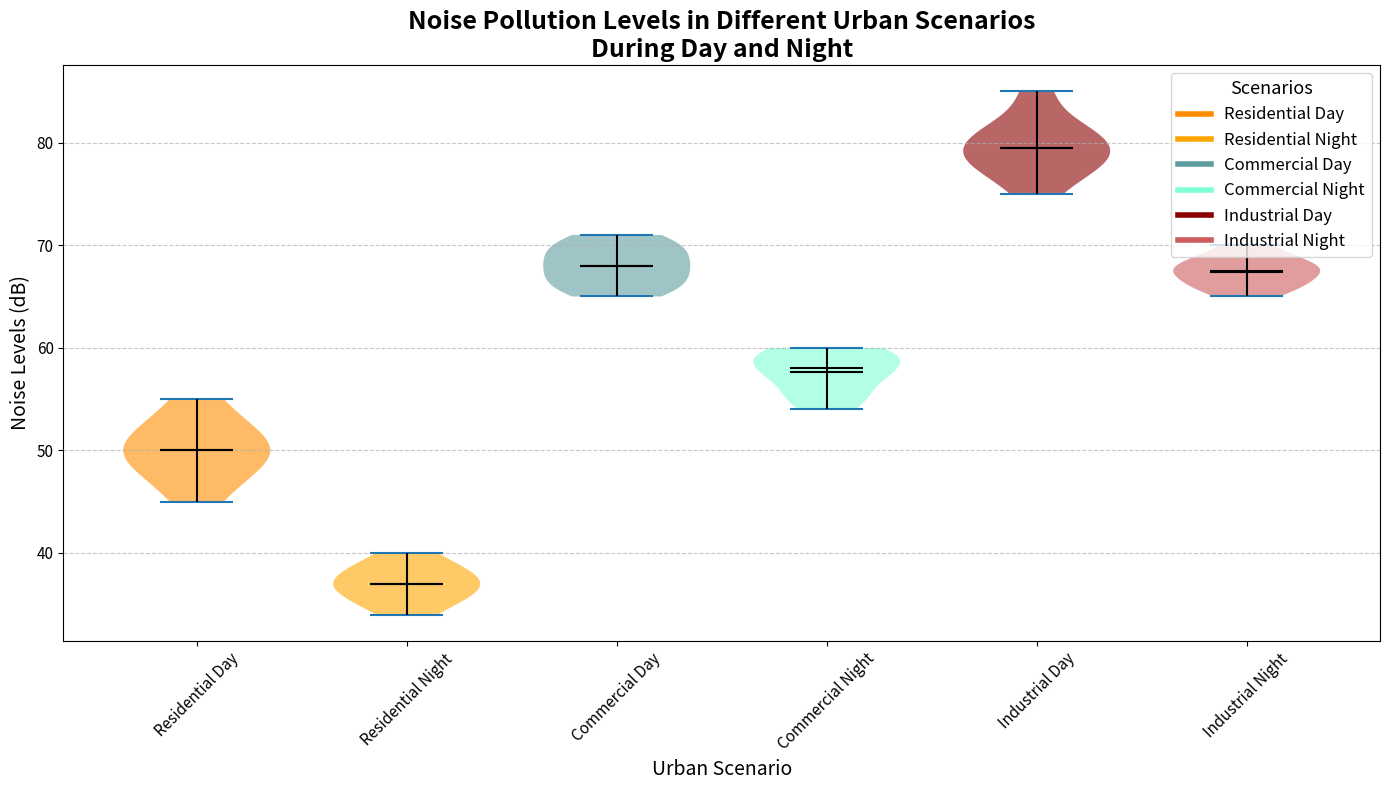

The matplotlib source for this figure:
import matplotlib.pyplot as plt
import numpy as np

# Backstory: Investigating the Noise Pollution Levels in Different Urban Scenarios
# This study was conducted to analyze noise pollution levels in various urban settings such as residential, commercial, and industrial areas, 
# during both day and night times.

# Data: Average Noise Levels in Decibels (dB) for Residential, Commercial, and Industrial areas during Day and Night
residential_day = np.array([45, 50, 55, 47, 52, 53, 48, 50, 51, 49])
residential_night = np.array([35, 38, 40, 36, 39, 37, 34, 36, 38, 37])
commercial_day = np.array([65, 68, 70, 66, 69, 67, 70, 71, 68, 66])
commercial_night = np.array([55, 58, 60, 56, 59, 57, 54, 59, 60, 58])
industrial_day = np.array([75, 80, 85, 78, 82, 81, 79, 77, 80, 78])
industrial_night = np.array([65, 68, 70, 66, 69, 68, 67, 66, 68, 67])

# Aggregate data for plotting
data_violin = [residential_day, residential_night, commercial_day, commercial_night, industrial_day, industrial_night]
scenarios = ['Residential Day', 'Residential Night', 'Commercial Day', 'Commercial Night', 'Industrial Day', 'Industrial Night']

# Create figure and subplots
fig, ax = plt.subplots(figsize=(14, 8))

# Violin plot with additional enhancements
vparts = ax.violinplot(data_violin, showmedians=True, showmeans=True, showextrema=True, widths=0.7)

# Set color palette
colors = ['#FF8C00', '#FFA500', '#5F9EA0', '#7FFFD4', '#8B0000', '#CD5C5C']

# Customize violin plot appearances
for i, pc in enumerate(vparts['bodies']):
    pc.set_facecolor(colors[i])
    pc.set_alpha(0.6)
    
# Customize median, mean and quartiles
for partname in ('cbars', 'cmeans', 'cmedians'):
    vparts[partname].set_edgecolor('black')
    vparts[partname].set_linewidth(1.5)

# Title and labels
ax.set_title("Noise Pollution Levels in Different Urban Scenarios\nDuring Day and Night", fontsize=18, fontweight='bold')
ax.set_ylabel("Noise Levels (dB)", fontsize=14)
ax.set_xlabel("Urban Scenario", fontsize=14)
ax.set_xticks(np.arange(1, len(scenarios) + 1))
ax.set_xticklabels(scenarios, rotation=45, fontsize=12)

# Grid and layout adjustments
ax.yaxis.grid(True, linestyle='--', alpha=0.7)
plt.xticks(fontsize=11)
plt.yticks(fontsize=11)

# Shared legend
handles = [plt.Line2D([0], [0], color=color, lw=4) for color in colors]
plt.legend(handles, scenarios, title="Scenarios", loc='upper right', fontsize=12, title_fontsize='13')

# Automatically adjust layout to prevent overlaps
plt.tight_layout()

# Display the chart
plt.show()
